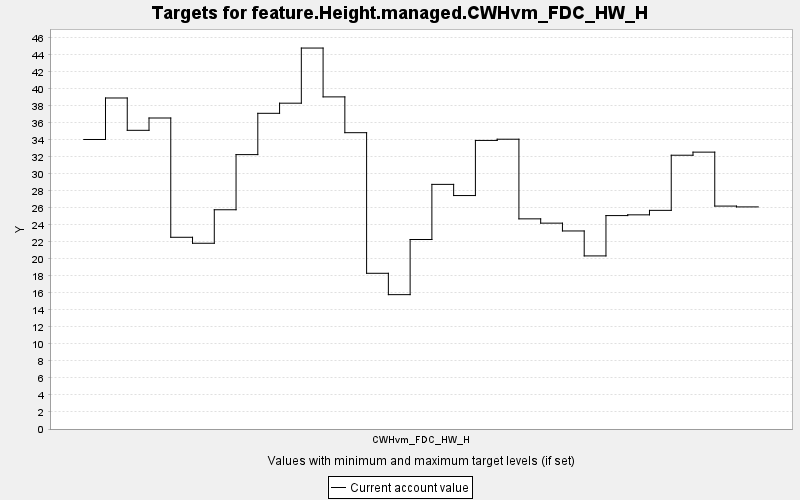

Values plotted in this chart, from the file beside it:
TARGET, PERIOD, YEAR, PERIODWIDTH, MINIMUM, MAXIMUM, MINWEIGHT, MAXWEIGHT, CURRENT, SUMMARY
feature.Height.managed.CWHvm_FDC_HW_H, 0, 0, 10.0, 0.0, 10000, 1.0, 1.0, 34.04, 0.0
feature.Height.managed.CWHvm_FDC_HW_H, 1, 10, 10.0, 0.0, 10000, 1.0, 1.0, 38.92, 0.0
feature.Height.managed.CWHvm_FDC_HW_H, 2, 20, 10.0, 0.0, 10000, 1.0, 1.0, 35.12, 0.0
feature.Height.managed.CWHvm_FDC_HW_H, 3, 30, 10.0, 0.0, 10000, 1.0, 1.0, 36.56, 0.0
feature.Height.managed.CWHvm_FDC_HW_H, 4, 40, 10.0, 0.0, 10000, 1.0, 1.0, 22.54, 0.0
feature.Height.managed.CWHvm_FDC_HW_H, 5, 50, 10.0, 0.0, 10000, 1.0, 1.0, 21.84, 0.0
feature.Height.managed.CWHvm_FDC_HW_H, 6, 60, 10.0, 0.0, 10000, 1.0, 1.0, 25.78, 0.0
feature.Height.managed.CWHvm_FDC_HW_H, 7, 70, 10.0, 0.0, 10000, 1.0, 1.0, 32.26, 0.0
feature.Height.managed.CWHvm_FDC_HW_H, 8, 80, 10.0, 0.0, 10000, 1.0, 1.0, 37.12, 0.0
feature.Height.managed.CWHvm_FDC_HW_H, 9, 90, 10.0, 0.0, 10000, 1.0, 1.0, 38.31, 0.0
feature.Height.managed.CWHvm_FDC_HW_H, 10, 100, 10.0, 0.0, 10000, 1.0, 1.0, 44.79, 0.0
feature.Height.managed.CWHvm_FDC_HW_H, 11, 110, 10.0, 0.0, 10000, 1.0, 1.0, 39.05, 0.0
feature.Height.managed.CWHvm_FDC_HW_H, 12, 120, 10.0, 0.0, 10000, 1.0, 1.0, 34.84, 0.0
feature.Height.managed.CWHvm_FDC_HW_H, 13, 130, 10.0, 0.0, 10000, 1.0, 1.0, 18.31, 0.0
feature.Height.managed.CWHvm_FDC_HW_H, 14, 140, 10.0, 0.0, 10000, 1.0, 1.0, 15.8, 0.0
feature.Height.managed.CWHvm_FDC_HW_H, 15, 150, 10.0, 0.0, 10000, 1.0, 1.0, 22.28, 0.0
feature.Height.managed.CWHvm_FDC_HW_H, 16, 160, 10.0, 0.0, 10000, 1.0, 1.0, 28.76, 0.0
feature.Height.managed.CWHvm_FDC_HW_H, 17, 170, 10.0, 0.0, 10000, 1.0, 1.0, 27.45, 0.0
feature.Height.managed.CWHvm_FDC_HW_H, 18, 180, 10.0, 0.0, 10000, 1.0, 1.0, 33.93, 0.0
feature.Height.managed.CWHvm_FDC_HW_H, 19, 190, 10.0, 0.0, 10000, 1.0, 1.0, 34.07, 0.0
feature.Height.managed.CWHvm_FDC_HW_H, 20, 200, 10.0, 0.0, 10000, 1.0, 1.0, 24.71, 0.0
feature.Height.managed.CWHvm_FDC_HW_H, 21, 210, 10.0, 0.0, 10000, 1.0, 1.0, 24.2, 0.0
feature.Height.managed.CWHvm_FDC_HW_H, 22, 220, 10.0, 0.0, 10000, 1.0, 1.0, 23.28, 0.0
feature.Height.managed.CWHvm_FDC_HW_H, 23, 230, 10.0, 0.0, 10000, 1.0, 1.0, 20.35, 0.0
feature.Height.managed.CWHvm_FDC_HW_H, 24, 240, 10.0, 0.0, 10000, 1.0, 1.0, 25.09, 0.0
feature.Height.managed.CWHvm_FDC_HW_H, 25, 250, 10.0, 0.0, 10000, 1.0, 1.0, 25.18, 0.0
feature.Height.managed.CWHvm_FDC_HW_H, 26, 260, 10.0, 0.0, 10000, 1.0, 1.0, 25.71, 0.0
feature.Height.managed.CWHvm_FDC_HW_H, 27, 270, 10.0, 0.0, 10000, 1.0, 1.0, 32.19, 0.0
feature.Height.managed.CWHvm_FDC_HW_H, 28, 280, 10.0, 0.0, 10000, 1.0, 1.0, 32.55, 0.0
feature.Height.managed.CWHvm_FDC_HW_H, 29, 290, 10.0, 0.0, 10000, 1.0, 1.0, 26.21, 0.0
feature.Height.managed.CWHvm_FDC_HW_H, 30, 300, 10.0, 0.0, 10000, 1.0, 1.0, 26.11, 0.0
